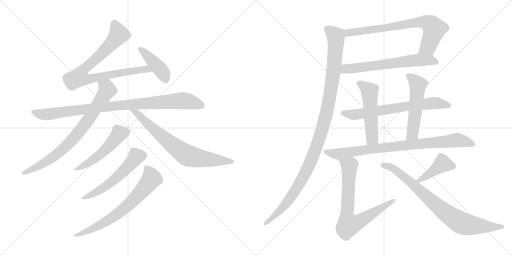
t = 0.00 s
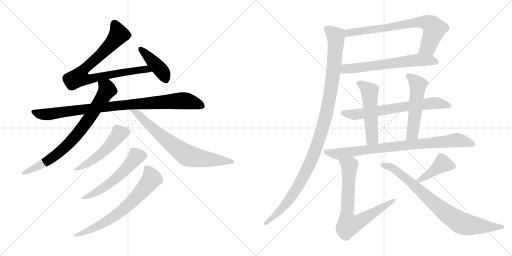
t = 2.95 s
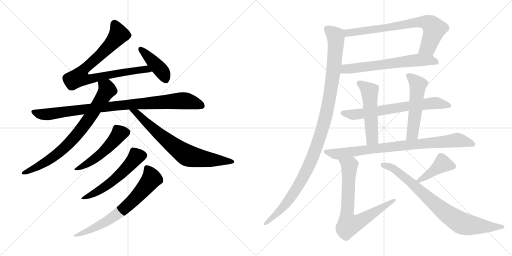
t = 5.89 s
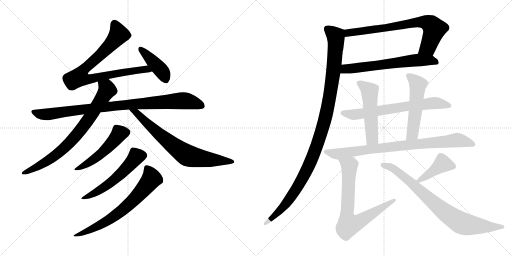
t = 8.83 s
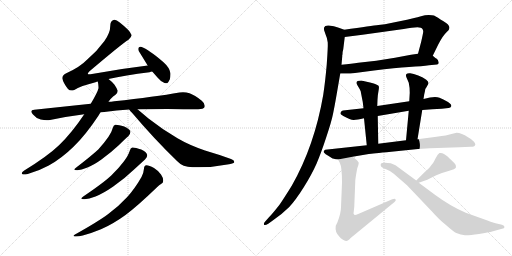
t = 11.78 s
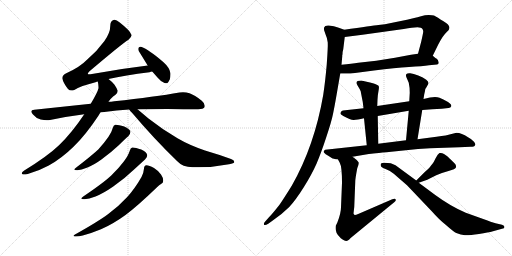
t = 14.72 s

The animated SVG that drew these frames (rendered in a browser with its animation timeline set to each time). Animation: 18 CSS @keyframes rules; one cycle of 14.72 s.

<svg version="1.1" viewBox="0 0 2048 1024" xmlns="http://www.w3.org/2000/svg">
  <g stroke="lightgray" stroke-dasharray="1,1" stroke-width="1" transform="scale(4, 4)">
    <line x1="0" y1="0" x2="256" y2="256"></line>
    <line x1="256" y1="0" x2="0" y2="256"></line>
    <line x1="128" y1="0" x2="128" y2="256"></line>
    <line x1="0" y1="128" x2="256" y2="128"></line>
    <line x1="256" y1="0" x2="512" y2="256"></line>
    <line x1="512" y1="0" x2="256" y2="256"></line>
    <line x1="384" y1="0" x2="384" y2="256"></line>
    <line x1="256" y1="128" x2="512" y2="128"></line>
  </g>
<g transform="scale(1, -1) translate(0, -850)">
   <style type="text/css">
    @keyframes keyframes0 {
      from {
       stroke: black;
       stroke-dashoffset: 831;
       stroke-width: 128;
       }
       73% {
       animation-timing-function: step-end;
       stroke: black;
       stroke-dashoffset: 0;
       stroke-width: 128;
       }
       to {
       stroke: black;
       stroke-width: 1024;
       }
       }
       #make-me-a-hanzi-animation-0 {
         animation: keyframes0 0.926270s both;
         animation-delay: 0.000000s;
         animation-timing-function: linear;
       }
    @keyframes keyframes1 {
      from {
       stroke: black;
       stroke-dashoffset: 427;
       stroke-width: 128;
       }
       58% {
       animation-timing-function: step-end;
       stroke: black;
       stroke-dashoffset: 0;
       stroke-width: 128;
       }
       to {
       stroke: black;
       stroke-width: 1024;
       }
       }
       #make-me-a-hanzi-animation-1 {
         animation: keyframes1 0.597493s both;
         animation-delay: 0.926270s;
         animation-timing-function: linear;
       }
    @keyframes keyframes2 {
      from {
       stroke: black;
       stroke-dashoffset: 937;
       stroke-width: 128;
       }
       75% {
       animation-timing-function: step-end;
       stroke: black;
       stroke-dashoffset: 0;
       stroke-width: 128;
       }
       to {
       stroke: black;
       stroke-width: 1024;
       }
       }
       #make-me-a-hanzi-animation-2 {
         animation: keyframes2 1.012533s both;
         animation-delay: 1.523763s;
         animation-timing-function: linear;
       }
    @keyframes keyframes3 {
      from {
       stroke: black;
       stroke-dashoffset: 781;
       stroke-width: 128;
       }
       72% {
       animation-timing-function: step-end;
       stroke: black;
       stroke-dashoffset: 0;
       stroke-width: 128;
       }
       to {
       stroke: black;
       stroke-width: 1024;
       }
       }
       #make-me-a-hanzi-animation-3 {
         animation: keyframes3 0.885579s both;
         animation-delay: 2.536296s;
         animation-timing-function: linear;
       }
    @keyframes keyframes4 {
      from {
       stroke: black;
       stroke-dashoffset: 733;
       stroke-width: 128;
       }
       70% {
       animation-timing-function: step-end;
       stroke: black;
       stroke-dashoffset: 0;
       stroke-width: 128;
       }
       to {
       stroke: black;
       stroke-width: 1024;
       }
       }
       #make-me-a-hanzi-animation-4 {
         animation: keyframes4 0.846517s both;
         animation-delay: 3.421875s;
         animation-timing-function: linear;
       }
    @keyframes keyframes5 {
      from {
       stroke: black;
       stroke-dashoffset: 518;
       stroke-width: 128;
       }
       63% {
       animation-timing-function: step-end;
       stroke: black;
       stroke-dashoffset: 0;
       stroke-width: 128;
       }
       to {
       stroke: black;
       stroke-width: 1024;
       }
       }
       #make-me-a-hanzi-animation-5 {
         animation: keyframes5 0.671549s both;
         animation-delay: 4.268392s;
         animation-timing-function: linear;
       }
    @keyframes keyframes6 {
      from {
       stroke: black;
       stroke-dashoffset: 564;
       stroke-width: 128;
       }
       65% {
       animation-timing-function: step-end;
       stroke: black;
       stroke-dashoffset: 0;
       stroke-width: 128;
       }
       to {
       stroke: black;
       stroke-width: 1024;
       }
       }
       #make-me-a-hanzi-animation-6 {
         animation: keyframes6 0.708984s both;
         animation-delay: 4.939941s;
         animation-timing-function: linear;
       }
    @keyframes keyframes7 {
      from {
       stroke: black;
       stroke-dashoffset: 692;
       stroke-width: 128;
       }
       69% {
       animation-timing-function: step-end;
       stroke: black;
       stroke-dashoffset: 0;
       stroke-width: 128;
       }
       to {
       stroke: black;
       stroke-width: 1024;
       }
       }
       #make-me-a-hanzi-animation-7 {
         animation: keyframes7 0.813151s both;
         animation-delay: 5.648925s;
         animation-timing-function: linear;
       }
    @keyframes keyframes8 {
      from {
       stroke: black;
       stroke-dashoffset: 742;
       stroke-width: 128;
       }
       71% {
       animation-timing-function: step-end;
       stroke: black;
       stroke-dashoffset: 0;
       stroke-width: 128;
       }
       to {
       stroke: black;
       stroke-width: 1024;
       }
       }
       #make-me-a-hanzi-animation-8 {
         animation: keyframes8 0.853841s both;
         animation-delay: 6.462076s;
         animation-timing-function: linear;
       }
    @keyframes keyframes9 {
      from {
       stroke: black;
       stroke-dashoffset: 642;
       stroke-width: 128;
       }
       68% {
       animation-timing-function: step-end;
       stroke: black;
       stroke-dashoffset: 0;
       stroke-width: 128;
       }
       to {
       stroke: black;
       stroke-width: 1024;
       }
       }
       #make-me-a-hanzi-animation-9 {
         animation: keyframes9 0.772461s both;
         animation-delay: 7.315917s;
         animation-timing-function: linear;
       }
    @keyframes keyframes10 {
      from {
       stroke: black;
       stroke-dashoffset: 1126;
       stroke-width: 128;
       }
       79% {
       animation-timing-function: step-end;
       stroke: black;
       stroke-dashoffset: 0;
       stroke-width: 128;
       }
       to {
       stroke: black;
       stroke-width: 1024;
       }
       }
       #make-me-a-hanzi-animation-10 {
         animation: keyframes10 1.166341s both;
         animation-delay: 8.088378s;
         animation-timing-function: linear;
       }
    @keyframes keyframes11 {
      from {
       stroke: black;
       stroke-dashoffset: 686;
       stroke-width: 128;
       }
       69% {
       animation-timing-function: step-end;
       stroke: black;
       stroke-dashoffset: 0;
       stroke-width: 128;
       }
       to {
       stroke: black;
       stroke-width: 1024;
       }
       }
       #make-me-a-hanzi-animation-11 {
         animation: keyframes11 0.808268s both;
         animation-delay: 9.254719s;
         animation-timing-function: linear;
       }
    @keyframes keyframes12 {
      from {
       stroke: black;
       stroke-dashoffset: 521;
       stroke-width: 128;
       }
       63% {
       animation-timing-function: step-end;
       stroke: black;
       stroke-dashoffset: 0;
       stroke-width: 128;
       }
       to {
       stroke: black;
       stroke-width: 1024;
       }
       }
       #make-me-a-hanzi-animation-12 {
         animation: keyframes12 0.673991s both;
         animation-delay: 10.062987s;
         animation-timing-function: linear;
       }
    @keyframes keyframes13 {
      from {
       stroke: black;
       stroke-dashoffset: 530;
       stroke-width: 128;
       }
       63% {
       animation-timing-function: step-end;
       stroke: black;
       stroke-dashoffset: 0;
       stroke-width: 128;
       }
       to {
       stroke: black;
       stroke-width: 1024;
       }
       }
       #make-me-a-hanzi-animation-13 {
         animation: keyframes13 0.681315s both;
         animation-delay: 10.736978s;
         animation-timing-function: linear;
       }
    @keyframes keyframes14 {
      from {
       stroke: black;
       stroke-dashoffset: 851;
       stroke-width: 128;
       }
       73% {
       animation-timing-function: step-end;
       stroke: black;
       stroke-dashoffset: 0;
       stroke-width: 128;
       }
       to {
       stroke: black;
       stroke-width: 1024;
       }
       }
       #make-me-a-hanzi-animation-14 {
         animation: keyframes14 0.942546s both;
         animation-delay: 11.418293s;
         animation-timing-function: linear;
       }
    @keyframes keyframes15 {
      from {
       stroke: black;
       stroke-dashoffset: 744;
       stroke-width: 128;
       }
       71% {
       animation-timing-function: step-end;
       stroke: black;
       stroke-dashoffset: 0;
       stroke-width: 128;
       }
       to {
       stroke: black;
       stroke-width: 1024;
       }
       }
       #make-me-a-hanzi-animation-15 {
         animation: keyframes15 0.855469s both;
         animation-delay: 12.360839s;
         animation-timing-function: linear;
       }
    @keyframes keyframes16 {
      from {
       stroke: black;
       stroke-dashoffset: 419;
       stroke-width: 128;
       }
       58% {
       animation-timing-function: step-end;
       stroke: black;
       stroke-dashoffset: 0;
       stroke-width: 128;
       }
       to {
       stroke: black;
       stroke-width: 1024;
       }
       }
       #make-me-a-hanzi-animation-16 {
         animation: keyframes16 0.590983s both;
         animation-delay: 13.216308s;
         animation-timing-function: linear;
       }
    @keyframes keyframes17 {
      from {
       stroke: black;
       stroke-dashoffset: 817;
       stroke-width: 128;
       }
       73% {
       animation-timing-function: step-end;
       stroke: black;
       stroke-dashoffset: 0;
       stroke-width: 128;
       }
       to {
       stroke: black;
       stroke-width: 1024;
       }
       }
       #make-me-a-hanzi-animation-17 {
         animation: keyframes17 0.914876s both;
         animation-delay: 13.807291s;
         animation-timing-function: linear;
       }
</style>
<path d="M 434.0 534.5 Q 499.0 549.5 598.0 561.5 Q 603.0 563.5 609.0 564.5 C 638.0 570.5 621.0 592.5 591.0 588.5 Q 482.0 575.5 368.0 554.5 Q 361.0 553.5 357.0 553.5 Q 353.0 553.5 351.0 554.5 Q 351.0 559.5 358.0 565.5 Q 489.0 676.5 514.0 691.5 Q 526.0 701.5 526.0 709.5 Q 526.0 710.5 525.0 712.5 Q 521.0 727.5 479.0 760.5 Q 466.0 771.5 458.0 771.5 Q 456.0 771.5 454.0 770.5 Q 441.0 767.5 441.0 746.5 Q 441.0 718.5 417.0 685.5 Q 389.0 646.5 349.0 612.5 Q 319.0 581.5 265.0 557.5 Q 249.0 549.5 249.0 537.5 Q 253.0 518.5 272.0 494.5 Q 278.0 488.5 286.0 488.5 Q 291.0 488.5 297.0 490.5 Q 321.0 506.5 382.0 521.5 Q 387.0 524.5 391.0 524.5 L 434.0 534.5 Z" fill="lightgray"></path> 
<path d="M 609.0 564.5 L 629.0 541.5 Q 643.0 524.5 658.0 518.5 Q 663.0 517.5 666.0 517.5 L 669.0 517.5 Q 673.0 520.5 679.0 532.5 Q 682.0 542.5 682.0 552.5 L 682.0 557.5 Q 678.0 580.5 654.0 601.5 Q 622.0 629.5 603.0 641.5 Q 579.0 658.5 567.0 662.5 Q 564.0 663.5 562.0 663.5 Q 557.0 663.5 555.0 660.5 Q 553.0 658.5 553.0 654.5 Q 553.0 651.5 555.0 646.5 L 587.0 594.5 Q 588.0 591.5 591.0 588.5 L 609.0 564.5 Z" fill="lightgray"></path> 
<path d="M 457.0 445.5 Q 444.0 443.5 434.0 443.5 L 363.0 435.5 L 137.0 411.5 Q 125.0 410.5 125.0 404.5 Q 125.0 400.5 132.0 392.5 Q 145.0 376.5 163.0 372.5 Q 176.0 369.5 187.0 369.5 Q 194.0 369.5 200.0 370.5 Q 265.0 384.5 337.0 393.5 L 402.0 401.5 Q 410.0 402.5 417.0 402.5 Q 466.0 409.5 517.0 412.5 L 550.0 413.5 Q 610.0 414.5 671.0 414.5 Q 769.0 413.5 793.0 413.5 Q 814.0 414.5 818.0 421.5 Q 819.0 424.5 819.0 427.5 Q 819.0 437.5 807.0 447.5 Q 779.0 470.5 758.0 477.5 Q 746.0 481.5 732.0 481.5 Q 725.0 481.5 718.0 480.5 Q 622.0 463.5 457.0 445.5 Z" fill="lightgray"></path> 
<path d="M 434.0 443.5 Q 449.0 464.5 461.0 470.5 Q 471.0 478.5 471.0 487.5 Q 468.0 496.5 458.0 511.5 Q 446.0 525.5 434.0 534.5 C 411.0 554.5 386.0 554.5 391.0 524.5 Q 394.0 512.5 394.0 502.5 L 394.0 497.5 Q 390.0 480.5 363.0 435.5 L 337.0 393.5 Q 287.0 318.5 236.0 269.5 Q 190.0 225.5 97.0 168.5 Q 87.0 161.5 87.0 157.5 Q 87.0 154.5 92.0 152.5 L 95.0 152.5 Q 101.0 152.5 111.0 154.5 Q 155.0 166.5 195.0 188.5 Q 246.0 216.5 295.0 264.5 Q 341.0 308.5 393.0 386.5 L 402.0 401.5 L 434.0 443.5 Z" fill="lightgray"></path> 
<path d="M 517.0 412.5 Q 521.0 405.5 528.0 399.5 Q 615.0 296.5 708.0 206.5 Q 731.0 181.5 770.0 181.5 L 794.0 181.5 Q 855.0 181.5 916.0 193.5 Q 937.0 197.5 937.0 201.5 L 937.0 203.5 Q 937.0 209.5 924.0 214.5 Q 875.0 232.5 820.0 248.5 Q 756.0 270.5 710.0 297.5 Q 651.0 331.5 594.0 376.5 L 550.0 413.5 C 527.0 432.5 498.0 435.5 517.0 412.5 Z" fill="lightgray"></path> 
<path d="M 434.0 303.5 Q 418.0 280.5 394.0 253.5 Q 371.0 231.5 305.0 180.5 Q 297.0 175.5 297.0 172.5 Q 297.0 169.5 307.0 169.5 L 310.0 169.5 Q 325.0 170.5 347.0 179.5 Q 374.0 189.5 407.0 213.5 Q 445.0 241.5 475.0 269.5 Q 501.0 295.5 513.0 305.5 Q 522.0 316.5 522.0 323.5 Q 518.0 335.5 497.0 344.5 Q 474.0 351.5 463.0 351.5 L 461.0 351.5 Q 454.0 350.5 451.0 338.5 Q 447.0 322.5 434.0 303.5 Z" fill="lightgray"></path> 
<path d="M 496.0 205.5 Q 476.0 178.5 445.0 148.5 Q 417.0 121.5 333.0 64.5 Q 325.0 59.5 325.0 56.5 Q 325.0 53.5 335.0 53.5 L 338.0 53.5 Q 355.0 54.5 382.0 64.5 Q 414.0 77.5 453.0 104.5 Q 500.0 137.5 534.0 170.5 L 580.0 212.5 Q 589.0 222.5 589.0 229.5 L 589.0 230.5 Q 586.0 243.5 565.0 252.5 Q 542.0 260.5 531.0 260.5 L 529.0 260.5 Q 522.0 259.5 519.0 247.5 Q 514.0 229.5 496.0 205.5 Z" fill="lightgray"></path> 
<path d="M 566.0 142.5 Q 539.0 95.5 509.0 62.5 Q 472.0 22.5 433.0 -5.5 Q 393.0 -35.5 300.0 -87.5 Q 294.0 -90.5 294.0 -92.5 Q 294.0 -94.5 300.0 -95.5 L 305.0 -95.5 Q 315.0 -95.5 331.0 -91.5 Q 368.0 -81.5 404.0 -66.5 Q 451.0 -46.5 502.0 -9.5 Q 549.0 25.5 627.0 100.5 Q 638.0 111.5 644.0 114.5 Q 653.0 118.5 653.0 127.5 Q 653.0 139.5 644.0 152.5 Q 631.0 169.5 616.0 178.5 Q 596.0 189.5 586.0 189.5 Q 576.0 188.5 576.0 176.5 Q 575.0 160.5 566.0 142.5 Z" fill="lightgray"></path> 
<path d="M 1731.0 627.0 L 1753.0 672.0 Q 1771.0 707.0 1787.0 722.0 Q 1814.0 742.0 1774.0 765.0 Q 1761.0 773.0 1752.0 779.0 Q 1742.0 785.0 1736.0 788.0 Q 1730.0 790.0 1715.0 790.0 Q 1700.0 790.0 1684.0 785.0 Q 1668.0 780.0 1661.0 779.0 L 1628.0 771.0 L 1569.0 759.0 Q 1538.0 752.0 1514.0 750.0 Q 1489.0 747.0 1377.0 731.0 C 1347.0 727.0 1349.0 698.0 1379.0 702.0 L 1450.0 711.0 L 1615.0 734.0 Q 1685.0 748.0 1689.0 735.0 Q 1693.0 731.0 1693.0 723.0 Q 1692.0 715.0 1685.0 684.0 L 1672.0 635.0 C 1664.0 606.0 1718.0 600.0 1731.0 627.0 Z" fill="lightgray"></path> 
<path d="M 1361.0 556.0 L 1383.0 556.0 Q 1391.0 555.0 1420.0 558.0 L 1496.0 568.0 Q 1582.0 579.0 1636.0 582.0 Q 1690.0 585.0 1716.0 589.0 L 1748.0 592.0 Q 1755.0 593.0 1755.0 600.0 Q 1752.0 613.0 1747.0 615.0 Q 1741.0 617.0 1737.0 622.0 Q 1733.0 626.0 1731.0 627.0 C 1716.0 641.0 1702.0 639.0 1672.0 635.0 L 1644.0 631.0 L 1580.0 619.0 L 1505.0 607.0 L 1433.0 599.0 Q 1408.0 595.0 1366.0 591.0 C 1336.0 588.0 1331.0 556.0 1361.0 556.0 Z" fill="lightgray"></path> 
<path d="M 1302.0 713.0 Q 1309.0 698.0 1311.0 680.0 Q 1312.0 662.0 1307.0 593.0 Q 1301.0 524.0 1293.0 471.0 Q 1258.0 267.0 1167.0 107.0 Q 1132.0 51.0 1118.0 31.0 Q 1089.0 -6.0 1075.0 -20.0 L 1059.0 -38.0 Q 1054.0 -43.0 1056.0 -49.0 Q 1060.0 -53.0 1073.0 -45.0 L 1091.0 -32.0 Q 1130.0 -5.0 1157.0 22.0 Q 1183.0 50.0 1215.0 101.0 Q 1247.0 152.0 1266.0 195.0 Q 1284.0 237.0 1305.0 301.0 Q 1326.0 364.0 1332.0 394.0 Q 1338.0 423.0 1346.0 469.0 L 1361.0 556.0 L 1366.0 591.0 L 1369.0 625.0 L 1369.0 630.0 L 1370.0 632.0 Q 1370.0 644.0 1373.0 653.0 L 1379.0 702.0 C 1382.0 729.0 1382.0 729.0 1377.0 731.0 L 1355.0 739.0 Q 1336.0 747.0 1315.0 748.0 Q 1284.0 750.0 1302.0 713.0 Z" fill="lightgray"></path> 
<path d="M 1689.0 410.0 L 1729.0 413.0 L 1767.0 415.0 L 1794.0 418.0 Q 1803.0 419.0 1805.0 425.5 Q 1807.0 432.0 1792.0 442.0 Q 1772.0 453.0 1758.0 459.0 Q 1744.0 465.0 1720.0 460.0 L 1694.0 454.0 L 1637.0 445.0 L 1509.0 426.0 L 1454.0 417.0 L 1381.0 409.0 Q 1370.0 408.0 1367.0 406.0 Q 1363.0 402.0 1362.0 398.0 Q 1360.0 393.0 1375.0 385.0 Q 1402.0 370.0 1415.0 370.5 Q 1428.0 371.0 1456.0 377.0 L 1511.0 386.0 L 1635.0 407.0 L 1689.0 410.0 Z" fill="lightgray"></path> 
<path d="M 1509.0 426.0 L 1510.0 451.0 Q 1511.0 472.0 1514.0 486.0 Q 1517.0 500.0 1515.0 505.0 Q 1513.0 510.0 1495.0 516.0 Q 1477.0 521.0 1471.0 522.0 L 1445.0 528.0 Q 1418.0 528.0 1429.0 510.0 L 1439.0 493.0 Q 1444.0 485.0 1444.0 478.0 L 1451.0 442.0 L 1454.0 417.0 L 1456.0 377.0 L 1467.0 269.0 C 1470.0 239.0 1514.0 245.0 1513.0 275.0 L 1511.0 386.0 L 1509.0 426.0 Z" fill="lightgray"></path> 
<path d="M 1670.0 293.0 L 1689.0 410.0 L 1694.0 454.0 L 1697.0 473.0 Q 1701.0 489.0 1701.0 493.0 L 1702.0 495.0 Q 1703.0 496.0 1713.0 514.0 Q 1717.0 521.0 1705.0 531.0 Q 1693.0 541.0 1673.0 548.0 Q 1653.0 555.0 1641.0 557.0 Q 1629.0 558.0 1626.0 554.0 Q 1622.0 550.0 1626.0 540.0 L 1635.0 519.0 Q 1639.0 501.0 1639.0 479.0 L 1637.0 445.0 L 1635.0 407.0 L 1624.0 289.0 C 1621.0 259.0 1665.0 263.0 1670.0 293.0 Z" fill="lightgray"></path> 
<path d="M 1410.0 223.0 L 1475.0 234.0 Q 1487.0 236.0 1565.0 243.0 L 1672.0 254.0 L 1720.0 257.0 L 1838.0 261.0 L 1882.0 263.0 Q 1898.0 263.0 1900.0 269.0 Q 1904.0 273.0 1896.0 283.0 Q 1888.0 293.0 1872.0 301.0 Q 1846.0 319.0 1826.0 319.0 L 1802.0 313.0 Q 1791.0 309.0 1746.0 303.0 L 1670.0 293.0 L 1624.0 289.0 L 1513.0 275.0 L 1467.0 269.0 L 1301.0 251.0 Q 1294.0 247.0 1294.5 242.0 Q 1295.0 237.0 1327.0 218.0 Q 1332.0 215.0 1352.0 212.0 L 1410.0 223.0 Z" fill="lightgray"></path> 
<path d="M 1352.0 212.0 L 1359.0 199.0 Q 1368.0 183.0 1368.0 119.0 L 1364.0 21.0 Q 1364.0 -3.0 1349.0 -41.0 L 1343.0 -53.0 Q 1339.0 -78.0 1357.0 -96.0 Q 1362.0 -104.0 1372.0 -109.0 Q 1381.0 -114.0 1386.0 -114.0 Q 1391.0 -113.0 1397.0 -108.0 Q 1402.0 -102.0 1405.0 -100.0 L 1578.0 42.0 Q 1586.0 49.0 1582.0 53.0 Q 1580.0 58.0 1569.0 53.0 L 1435.0 -5.0 Q 1421.0 -11.0 1419.0 -10.0 Q 1416.0 -9.0 1414.0 -4.0 L 1417.0 22.0 L 1421.0 123.0 Q 1421.0 135.0 1429.0 177.0 Q 1435.0 192.0 1435.0 199.0 Q 1431.0 209.0 1410.0 223.0 C 1386.0 241.0 1338.0 238.0 1352.0 212.0 Z" fill="lightgray"></path> 
<path d="M 1675.0 119.0 L 1709.0 131.0 L 1745.0 149.0 Q 1766.0 159.0 1794.0 166.0 Q 1822.0 173.0 1824.0 181.0 Q 1826.0 189.0 1818.0 197.0 Q 1793.0 222.0 1789.0 225.0 Q 1784.0 228.0 1776.0 234.0 Q 1767.0 240.0 1758.0 238.0 Q 1751.0 234.0 1743.0 218.0 Q 1735.0 201.0 1730.0 195.0 Q 1724.0 189.0 1722.0 185.0 Q 1719.0 180.0 1694.0 157.0 L 1665.0 128.0 C 1646.0 109.0 1647.0 109.0 1675.0 119.0 Z" fill="lightgray"></path> 
<path d="M 1563.0 197.0 Q 1526.0 202.0 1523.0 194.0 Q 1522.0 187.0 1525.0 183.0 Q 1530.0 178.0 1544.5 173.0 Q 1559.0 168.0 1575.0 155.0 L 1628.0 109.0 L 1727.0 5.0 Q 1758.0 -30.0 1785.0 -51.0 Q 1816.0 -79.0 1828.0 -83.0 Q 1842.0 -90.0 1860.0 -90.5 Q 1878.0 -91.0 1916.0 -85.5 Q 1954.0 -80.0 1972.0 -75.0 L 2008.0 -65.0 Q 2018.0 -64.0 2018.0 -58.0 Q 2018.0 -52.0 2008.0 -49.0 L 1982.0 -43.0 Q 1974.0 -41.0 1930.0 -25.0 L 1863.0 -1.0 Q 1802.0 25.0 1741.0 70.0 L 1675.0 119.0 L 1665.0 128.0 L 1582.0 189.0 L 1563.0 197.0 Z" fill="lightgray"></path> 
      <clipPath id="make-me-a-hanzi-clip-0">
      <path d="M 434.0 534.5 Q 499.0 549.5 598.0 561.5 Q 603.0 563.5 609.0 564.5 C 638.0 570.5 621.0 592.5 591.0 588.5 Q 482.0 575.5 368.0 554.5 Q 361.0 553.5 357.0 553.5 Q 353.0 553.5 351.0 554.5 Q 351.0 559.5 358.0 565.5 Q 489.0 676.5 514.0 691.5 Q 526.0 701.5 526.0 709.5 Q 526.0 710.5 525.0 712.5 Q 521.0 727.5 479.0 760.5 Q 466.0 771.5 458.0 771.5 Q 456.0 771.5 454.0 770.5 Q 441.0 767.5 441.0 746.5 Q 441.0 718.5 417.0 685.5 Q 389.0 646.5 349.0 612.5 Q 319.0 581.5 265.0 557.5 Q 249.0 549.5 249.0 537.5 Q 253.0 518.5 272.0 494.5 Q 278.0 488.5 286.0 488.5 Q 291.0 488.5 297.0 490.5 Q 321.0 506.5 382.0 521.5 Q 387.0 524.5 391.0 524.5 L 434.0 534.5 Z" fill="lightgray"></path>
      </clipPath>
      <path clip-path="url(#make-me-a-hanzi-clip-0)" d="M 459.0 758.5 L 475.0 714.5 L 470.0 705.5 L 407.0 634.5 L 337.0 574.5 L 316.0 541.5 L 348.0 532.5 L 527.0 567.5 L 585.0 573.5 L 602.0 568.5 " fill="none" id="make-me-a-hanzi-animation-0" stroke-dasharray="703 1406" stroke-linecap="round"></path>

      <clipPath id="make-me-a-hanzi-clip-1">
      <path d="M 609.0 564.5 L 629.0 541.5 Q 643.0 524.5 658.0 518.5 Q 663.0 517.5 666.0 517.5 L 669.0 517.5 Q 673.0 520.5 679.0 532.5 Q 682.0 542.5 682.0 552.5 L 682.0 557.5 Q 678.0 580.5 654.0 601.5 Q 622.0 629.5 603.0 641.5 Q 579.0 658.5 567.0 662.5 Q 564.0 663.5 562.0 663.5 Q 557.0 663.5 555.0 660.5 Q 553.0 658.5 553.0 654.5 Q 553.0 651.5 555.0 646.5 L 587.0 594.5 Q 588.0 591.5 591.0 588.5 L 609.0 564.5 Z" fill="lightgray"></path>
      </clipPath>
      <path clip-path="url(#make-me-a-hanzi-clip-1)" d="M 562.0 655.5 L 639.0 575.5 L 668.0 523.5 " fill="none" id="make-me-a-hanzi-animation-1" stroke-dasharray="299 598" stroke-linecap="round"></path>

      <clipPath id="make-me-a-hanzi-clip-2">
      <path d="M 457.0 445.5 Q 444.0 443.5 434.0 443.5 L 363.0 435.5 L 137.0 411.5 Q 125.0 410.5 125.0 404.5 Q 125.0 400.5 132.0 392.5 Q 145.0 376.5 163.0 372.5 Q 176.0 369.5 187.0 369.5 Q 194.0 369.5 200.0 370.5 Q 265.0 384.5 337.0 393.5 L 402.0 401.5 Q 410.0 402.5 417.0 402.5 Q 466.0 409.5 517.0 412.5 L 550.0 413.5 Q 610.0 414.5 671.0 414.5 Q 769.0 413.5 793.0 413.5 Q 814.0 414.5 818.0 421.5 Q 819.0 424.5 819.0 427.5 Q 819.0 437.5 807.0 447.5 Q 779.0 470.5 758.0 477.5 Q 746.0 481.5 732.0 481.5 Q 725.0 481.5 718.0 480.5 Q 622.0 463.5 457.0 445.5 Z" fill="lightgray"></path>
      </clipPath>
      <path clip-path="url(#make-me-a-hanzi-clip-2)" d="M 135.0 402.5 L 183.0 392.5 L 506.0 432.5 L 718.0 447.5 L 751.0 445.5 L 809.0 426.5 " fill="none" id="make-me-a-hanzi-animation-2" stroke-dasharray="809 1618" stroke-linecap="round"></path>

      <clipPath id="make-me-a-hanzi-clip-3">
      <path d="M 434.0 443.5 Q 449.0 464.5 461.0 470.5 Q 471.0 478.5 471.0 487.5 Q 468.0 496.5 458.0 511.5 Q 446.0 525.5 434.0 534.5 C 411.0 554.5 386.0 554.5 391.0 524.5 Q 394.0 512.5 394.0 502.5 L 394.0 497.5 Q 390.0 480.5 363.0 435.5 L 337.0 393.5 Q 287.0 318.5 236.0 269.5 Q 190.0 225.5 97.0 168.5 Q 87.0 161.5 87.0 157.5 Q 87.0 154.5 92.0 152.5 L 95.0 152.5 Q 101.0 152.5 111.0 154.5 Q 155.0 166.5 195.0 188.5 Q 246.0 216.5 295.0 264.5 Q 341.0 308.5 393.0 386.5 L 402.0 401.5 L 434.0 443.5 Z" fill="lightgray"></path>
      </clipPath>
      <path clip-path="url(#make-me-a-hanzi-clip-3)" d="M 400.0 520.5 L 426.0 500.5 L 429.0 491.5 L 358.0 377.5 L 300.0 303.5 L 251.0 252.5 L 202.0 215.5 L 155.0 185.5 L 94.0 159.5 " fill="none" id="make-me-a-hanzi-animation-3" stroke-dasharray="653 1306" stroke-linecap="round"></path>

      <clipPath id="make-me-a-hanzi-clip-4">
      <path d="M 517.0 412.5 Q 521.0 405.5 528.0 399.5 Q 615.0 296.5 708.0 206.5 Q 731.0 181.5 770.0 181.5 L 794.0 181.5 Q 855.0 181.5 916.0 193.5 Q 937.0 197.5 937.0 201.5 L 937.0 203.5 Q 937.0 209.5 924.0 214.5 Q 875.0 232.5 820.0 248.5 Q 756.0 270.5 710.0 297.5 Q 651.0 331.5 594.0 376.5 L 550.0 413.5 C 527.0 432.5 498.0 435.5 517.0 412.5 Z" fill="lightgray"></path>
      </clipPath>
      <path clip-path="url(#make-me-a-hanzi-clip-4)" d="M 523.0 411.5 L 547.0 399.5 L 622.0 326.5 L 746.0 230.5 L 801.0 217.5 L 932.0 202.5 " fill="none" id="make-me-a-hanzi-animation-4" stroke-dasharray="605 1210" stroke-linecap="round"></path>

      <clipPath id="make-me-a-hanzi-clip-5">
      <path d="M 434.0 303.5 Q 418.0 280.5 394.0 253.5 Q 371.0 231.5 305.0 180.5 Q 297.0 175.5 297.0 172.5 Q 297.0 169.5 307.0 169.5 L 310.0 169.5 Q 325.0 170.5 347.0 179.5 Q 374.0 189.5 407.0 213.5 Q 445.0 241.5 475.0 269.5 Q 501.0 295.5 513.0 305.5 Q 522.0 316.5 522.0 323.5 Q 518.0 335.5 497.0 344.5 Q 474.0 351.5 463.0 351.5 L 461.0 351.5 Q 454.0 350.5 451.0 338.5 Q 447.0 322.5 434.0 303.5 Z" fill="lightgray"></path>
      </clipPath>
      <path clip-path="url(#make-me-a-hanzi-clip-5)" d="M 511.0 322.5 L 478.0 316.5 L 402.0 233.5 L 347.0 194.5 L 303.0 174.5 " fill="none" id="make-me-a-hanzi-animation-5" stroke-dasharray="390 780" stroke-linecap="round"></path>

      <clipPath id="make-me-a-hanzi-clip-6">
      <path d="M 496.0 205.5 Q 476.0 178.5 445.0 148.5 Q 417.0 121.5 333.0 64.5 Q 325.0 59.5 325.0 56.5 Q 325.0 53.5 335.0 53.5 L 338.0 53.5 Q 355.0 54.5 382.0 64.5 Q 414.0 77.5 453.0 104.5 Q 500.0 137.5 534.0 170.5 L 580.0 212.5 Q 589.0 222.5 589.0 229.5 L 589.0 230.5 Q 586.0 243.5 565.0 252.5 Q 542.0 260.5 531.0 260.5 L 529.0 260.5 Q 522.0 259.5 519.0 247.5 Q 514.0 229.5 496.0 205.5 Z" fill="lightgray"></path>
      </clipPath>
      <path clip-path="url(#make-me-a-hanzi-clip-6)" d="M 578.0 230.5 L 545.0 224.5 L 483.0 154.5 L 447.0 123.5 L 392.0 85.5 L 331.0 58.5 " fill="none" id="make-me-a-hanzi-animation-6" stroke-dasharray="436 872" stroke-linecap="round"></path>

      <clipPath id="make-me-a-hanzi-clip-7">
      <path d="M 566.0 142.5 Q 539.0 95.5 509.0 62.5 Q 472.0 22.5 433.0 -5.5 Q 393.0 -35.5 300.0 -87.5 Q 294.0 -90.5 294.0 -92.5 Q 294.0 -94.5 300.0 -95.5 L 305.0 -95.5 Q 315.0 -95.5 331.0 -91.5 Q 368.0 -81.5 404.0 -66.5 Q 451.0 -46.5 502.0 -9.5 Q 549.0 25.5 627.0 100.5 Q 638.0 111.5 644.0 114.5 Q 653.0 118.5 653.0 127.5 Q 653.0 139.5 644.0 152.5 Q 631.0 169.5 616.0 178.5 Q 596.0 189.5 586.0 189.5 Q 576.0 188.5 576.0 176.5 Q 575.0 160.5 566.0 142.5 Z" fill="lightgray"></path>
      </clipPath>
      <path clip-path="url(#make-me-a-hanzi-clip-7)" d="M 587.0 178.5 L 598.0 163.5 L 604.0 132.5 L 519.0 35.5 L 414.0 -42.5 L 322.0 -86.5 L 298.0 -91.5 " fill="none" id="make-me-a-hanzi-animation-7" stroke-dasharray="564 1128" stroke-linecap="round"></path>

      <clipPath id="make-me-a-hanzi-clip-8">
      <path d="M 1731.0 627.0 L 1753.0 672.0 Q 1771.0 707.0 1787.0 722.0 Q 1814.0 742.0 1774.0 765.0 Q 1761.0 773.0 1752.0 779.0 Q 1742.0 785.0 1736.0 788.0 Q 1730.0 790.0 1715.0 790.0 Q 1700.0 790.0 1684.0 785.0 Q 1668.0 780.0 1661.0 779.0 L 1628.0 771.0 L 1569.0 759.0 Q 1538.0 752.0 1514.0 750.0 Q 1489.0 747.0 1377.0 731.0 C 1347.0 727.0 1349.0 698.0 1379.0 702.0 L 1450.0 711.0 L 1615.0 734.0 Q 1685.0 748.0 1689.0 735.0 Q 1693.0 731.0 1693.0 723.0 Q 1692.0 715.0 1685.0 684.0 L 1672.0 635.0 C 1664.0 606.0 1718.0 600.0 1731.0 627.0 Z" fill="lightgray"></path>
      </clipPath>
      <path clip-path="url(#make-me-a-hanzi-clip-8)" d="M 1385.0 710.0 L 1394.0 720.0 L 1698.0 762.0 L 1723.0 752.0 L 1737.0 734.0 L 1712.0 661.0 L 1680.0 639.0 " fill="none" id="make-me-a-hanzi-animation-8" stroke-dasharray="614 1228" stroke-linecap="round"></path>

      <clipPath id="make-me-a-hanzi-clip-9">
      <path d="M 1361.0 556.0 L 1383.0 556.0 Q 1391.0 555.0 1420.0 558.0 L 1496.0 568.0 Q 1582.0 579.0 1636.0 582.0 Q 1690.0 585.0 1716.0 589.0 L 1748.0 592.0 Q 1755.0 593.0 1755.0 600.0 Q 1752.0 613.0 1747.0 615.0 Q 1741.0 617.0 1737.0 622.0 Q 1733.0 626.0 1731.0 627.0 C 1716.0 641.0 1702.0 639.0 1672.0 635.0 L 1644.0 631.0 L 1580.0 619.0 L 1505.0 607.0 L 1433.0 599.0 Q 1408.0 595.0 1366.0 591.0 C 1336.0 588.0 1331.0 556.0 1361.0 556.0 Z" fill="lightgray"></path>
      </clipPath>
      <path clip-path="url(#make-me-a-hanzi-clip-9)" d="M 1367.0 561.0 L 1382.0 574.0 L 1668.0 610.0 L 1720.0 609.0 L 1745.0 602.0 " fill="none" id="make-me-a-hanzi-animation-9" stroke-dasharray="514 1028" stroke-linecap="round"></path>

      <clipPath id="make-me-a-hanzi-clip-10">
      <path d="M 1302.0 713.0 Q 1309.0 698.0 1311.0 680.0 Q 1312.0 662.0 1307.0 593.0 Q 1301.0 524.0 1293.0 471.0 Q 1258.0 267.0 1167.0 107.0 Q 1132.0 51.0 1118.0 31.0 Q 1089.0 -6.0 1075.0 -20.0 L 1059.0 -38.0 Q 1054.0 -43.0 1056.0 -49.0 Q 1060.0 -53.0 1073.0 -45.0 L 1091.0 -32.0 Q 1130.0 -5.0 1157.0 22.0 Q 1183.0 50.0 1215.0 101.0 Q 1247.0 152.0 1266.0 195.0 Q 1284.0 237.0 1305.0 301.0 Q 1326.0 364.0 1332.0 394.0 Q 1338.0 423.0 1346.0 469.0 L 1361.0 556.0 L 1366.0 591.0 L 1369.0 625.0 L 1369.0 630.0 L 1370.0 632.0 Q 1370.0 644.0 1373.0 653.0 L 1379.0 702.0 C 1382.0 729.0 1382.0 729.0 1377.0 731.0 L 1355.0 739.0 Q 1336.0 747.0 1315.0 748.0 Q 1284.0 750.0 1302.0 713.0 Z" fill="lightgray"></path>
      </clipPath>
      <path clip-path="url(#make-me-a-hanzi-clip-10)" d="M 1310.0 735.0 L 1343.0 705.0 L 1343.0 663.0 L 1322.0 481.0 L 1283.0 315.0 L 1250.0 221.0 L 1184.0 92.0 L 1132.0 20.0 L 1060.0 -44.0 " fill="none" id="make-me-a-hanzi-animation-10" stroke-dasharray="998 1996" stroke-linecap="round"></path>

      <clipPath id="make-me-a-hanzi-clip-11">
      <path d="M 1689.0 410.0 L 1729.0 413.0 L 1767.0 415.0 L 1794.0 418.0 Q 1803.0 419.0 1805.0 425.5 Q 1807.0 432.0 1792.0 442.0 Q 1772.0 453.0 1758.0 459.0 Q 1744.0 465.0 1720.0 460.0 L 1694.0 454.0 L 1637.0 445.0 L 1509.0 426.0 L 1454.0 417.0 L 1381.0 409.0 Q 1370.0 408.0 1367.0 406.0 Q 1363.0 402.0 1362.0 398.0 Q 1360.0 393.0 1375.0 385.0 Q 1402.0 370.0 1415.0 370.5 Q 1428.0 371.0 1456.0 377.0 L 1511.0 386.0 L 1635.0 407.0 L 1689.0 410.0 Z" fill="lightgray"></path>
      </clipPath>
      <path clip-path="url(#make-me-a-hanzi-clip-11)" d="M 1371.0 398.0 L 1413.0 391.0 L 1444.0 394.0 L 1731.0 438.0 L 1796.0 427.0 " fill="none" id="make-me-a-hanzi-animation-11" stroke-dasharray="558 1116" stroke-linecap="round"></path>

      <clipPath id="make-me-a-hanzi-clip-12">
      <path d="M 1509.0 426.0 L 1510.0 451.0 Q 1511.0 472.0 1514.0 486.0 Q 1517.0 500.0 1515.0 505.0 Q 1513.0 510.0 1495.0 516.0 Q 1477.0 521.0 1471.0 522.0 L 1445.0 528.0 Q 1418.0 528.0 1429.0 510.0 L 1439.0 493.0 Q 1444.0 485.0 1444.0 478.0 L 1451.0 442.0 L 1454.0 417.0 L 1456.0 377.0 L 1467.0 269.0 C 1470.0 239.0 1514.0 245.0 1513.0 275.0 L 1511.0 386.0 L 1509.0 426.0 Z" fill="lightgray"></path>
      </clipPath>
      <path clip-path="url(#make-me-a-hanzi-clip-12)" d="M 1438.0 518.0 L 1478.0 485.0 L 1489.0 298.0 L 1474.0 277.0 " fill="none" id="make-me-a-hanzi-animation-12" stroke-dasharray="393 786" stroke-linecap="round"></path>

      <clipPath id="make-me-a-hanzi-clip-13">
      <path d="M 1670.0 293.0 L 1689.0 410.0 L 1694.0 454.0 L 1697.0 473.0 Q 1701.0 489.0 1701.0 493.0 L 1702.0 495.0 Q 1703.0 496.0 1713.0 514.0 Q 1717.0 521.0 1705.0 531.0 Q 1693.0 541.0 1673.0 548.0 Q 1653.0 555.0 1641.0 557.0 Q 1629.0 558.0 1626.0 554.0 Q 1622.0 550.0 1626.0 540.0 L 1635.0 519.0 Q 1639.0 501.0 1639.0 479.0 L 1637.0 445.0 L 1635.0 407.0 L 1624.0 289.0 C 1621.0 259.0 1665.0 263.0 1670.0 293.0 Z" fill="lightgray"></path>
      </clipPath>
      <path clip-path="url(#make-me-a-hanzi-clip-13)" d="M 1635.0 547.0 L 1671.0 509.0 L 1651.0 319.0 L 1631.0 296.0 " fill="none" id="make-me-a-hanzi-animation-13" stroke-dasharray="402 804" stroke-linecap="round"></path>

      <clipPath id="make-me-a-hanzi-clip-14">
      <path d="M 1410.0 223.0 L 1475.0 234.0 Q 1487.0 236.0 1565.0 243.0 L 1672.0 254.0 L 1720.0 257.0 L 1838.0 261.0 L 1882.0 263.0 Q 1898.0 263.0 1900.0 269.0 Q 1904.0 273.0 1896.0 283.0 Q 1888.0 293.0 1872.0 301.0 Q 1846.0 319.0 1826.0 319.0 L 1802.0 313.0 Q 1791.0 309.0 1746.0 303.0 L 1670.0 293.0 L 1624.0 289.0 L 1513.0 275.0 L 1467.0 269.0 L 1301.0 251.0 Q 1294.0 247.0 1294.5 242.0 Q 1295.0 237.0 1327.0 218.0 Q 1332.0 215.0 1352.0 212.0 L 1410.0 223.0 Z" fill="lightgray"></path>
      </clipPath>
      <path clip-path="url(#make-me-a-hanzi-clip-14)" d="M 1302.0 244.0 L 1348.0 234.0 L 1492.0 255.0 L 1827.0 290.0 L 1891.0 274.0 " fill="none" id="make-me-a-hanzi-animation-14" stroke-dasharray="723 1446" stroke-linecap="round"></path>

      <clipPath id="make-me-a-hanzi-clip-15">
      <path d="M 1352.0 212.0 L 1359.0 199.0 Q 1368.0 183.0 1368.0 119.0 L 1364.0 21.0 Q 1364.0 -3.0 1349.0 -41.0 L 1343.0 -53.0 Q 1339.0 -78.0 1357.0 -96.0 Q 1362.0 -104.0 1372.0 -109.0 Q 1381.0 -114.0 1386.0 -114.0 Q 1391.0 -113.0 1397.0 -108.0 Q 1402.0 -102.0 1405.0 -100.0 L 1578.0 42.0 Q 1586.0 49.0 1582.0 53.0 Q 1580.0 58.0 1569.0 53.0 L 1435.0 -5.0 Q 1421.0 -11.0 1419.0 -10.0 Q 1416.0 -9.0 1414.0 -4.0 L 1417.0 22.0 L 1421.0 123.0 Q 1421.0 135.0 1429.0 177.0 Q 1435.0 192.0 1435.0 199.0 Q 1431.0 209.0 1410.0 223.0 C 1386.0 241.0 1338.0 238.0 1352.0 212.0 Z" fill="lightgray"></path>
      </clipPath>
      <path clip-path="url(#make-me-a-hanzi-clip-15)" d="M 1360.0 208.0 L 1397.0 187.0 L 1387.0 -4.0 L 1395.0 -50.0 L 1429.0 -41.0 L 1576.0 49.0 " fill="none" id="make-me-a-hanzi-animation-15" stroke-dasharray="616 1232" stroke-linecap="round"></path>

      <clipPath id="make-me-a-hanzi-clip-16">
      <path d="M 1675.0 119.0 L 1709.0 131.0 L 1745.0 149.0 Q 1766.0 159.0 1794.0 166.0 Q 1822.0 173.0 1824.0 181.0 Q 1826.0 189.0 1818.0 197.0 Q 1793.0 222.0 1789.0 225.0 Q 1784.0 228.0 1776.0 234.0 Q 1767.0 240.0 1758.0 238.0 Q 1751.0 234.0 1743.0 218.0 Q 1735.0 201.0 1730.0 195.0 Q 1724.0 189.0 1722.0 185.0 Q 1719.0 180.0 1694.0 157.0 L 1665.0 128.0 C 1646.0 109.0 1647.0 109.0 1675.0 119.0 Z" fill="lightgray"></path>
      </clipPath>
      <path clip-path="url(#make-me-a-hanzi-clip-16)" d="M 1814.0 184.0 L 1769.0 195.0 L 1674.0 128.0 " fill="none" id="make-me-a-hanzi-animation-16" stroke-dasharray="291 582" stroke-linecap="round"></path>

      <clipPath id="make-me-a-hanzi-clip-17">
      <path d="M 1563.0 197.0 Q 1526.0 202.0 1523.0 194.0 Q 1522.0 187.0 1525.0 183.0 Q 1530.0 178.0 1544.5 173.0 Q 1559.0 168.0 1575.0 155.0 L 1628.0 109.0 L 1727.0 5.0 Q 1758.0 -30.0 1785.0 -51.0 Q 1816.0 -79.0 1828.0 -83.0 Q 1842.0 -90.0 1860.0 -90.5 Q 1878.0 -91.0 1916.0 -85.5 Q 1954.0 -80.0 1972.0 -75.0 L 2008.0 -65.0 Q 2018.0 -64.0 2018.0 -58.0 Q 2018.0 -52.0 2008.0 -49.0 L 1982.0 -43.0 Q 1974.0 -41.0 1930.0 -25.0 L 1863.0 -1.0 Q 1802.0 25.0 1741.0 70.0 L 1675.0 119.0 L 1665.0 128.0 L 1582.0 189.0 L 1563.0 197.0 Z" fill="lightgray"></path>
      </clipPath>
      <path clip-path="url(#make-me-a-hanzi-clip-17)" d="M 1530.0 190.0 L 1552.0 187.0 L 1579.0 172.0 L 1777.0 3.0 L 1832.0 -35.0 L 1853.0 -45.0 L 1903.0 -53.0 L 2010.0 -57.0 " fill="none" id="make-me-a-hanzi-animation-17" stroke-dasharray="689 1378" stroke-linecap="round"></path>

</g>
</svg>
